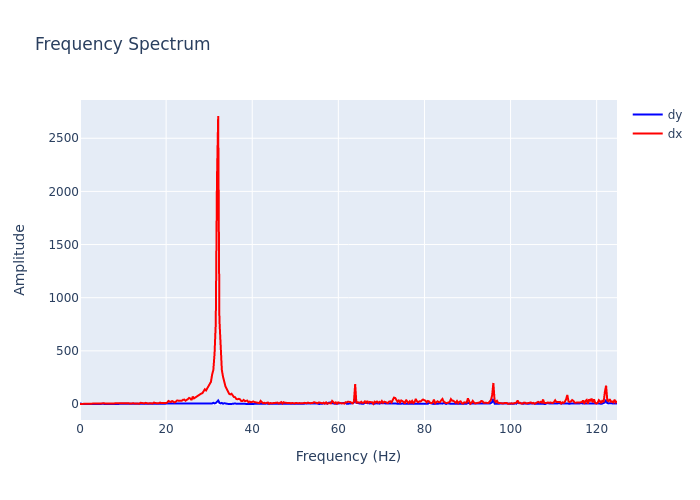

The data file committed next to this chart (first rows):
, frequency, dx, dy
0, 0.0, 0.0871, 5.576
1, 0.2815, 1.582, 0.2118
2, 0.5631, 2.999, 0.3844
3, 0.8446, 2.21, 0.3842
4, 1.126, 2.268, 0.8035
5, 1.408, 2.482, 0.2942
6, 1.689, 2.674, 0.4094
7, 1.971, 2.674, 0.1333
8, 2.252, 3.367, 1.654
9, 2.534, 4.376, 1.279
10, 2.815, 3.958, 0.485
11, 3.097, 4.28, 0.8659
12, 3.378, 4.379, 0.817
13, 3.66, 4.728, 1.253
14, 3.941, 5.008, 0.4829
15, 4.223, 6.253, 0.6955
16, 4.505, 5.071, 0.4398
17, 4.786, 4.373, 0.5119
18, 5.068, 5.871, 1.352
19, 5.349, 9.572, 1.311
20, 5.631, 6.427, 1.204
21, 5.912, 4.966, 0.656
22, 6.194, 5.379, 1.363
23, 6.475, 5.323, 0.7538
24, 6.757, 7.083, 1.275
25, 7.038, 7.155, 0.5164
26, 7.32, 6.778, 0.774
27, 7.601, 6.145, 1.079
28, 7.883, 8.192, 0.6993
29, 8.164, 6.313, 1.661
30, 8.446, 6.907, 1.255
31, 8.727, 4.877, 0.7413
32, 9.009, 7.869, 1.124
33, 9.291, 4.468, 1.365
34, 9.572, 10.97, 1.47
35, 9.854, 6.542, 1.381
36, 10.14, 8.722, 1.551
37, 10.42, 8.037, 0.1829
38, 10.7, 7.762, 1.53
39, 10.98, 6.135, 0.8849
40, 11.26, 7.414, 0.8262
41, 11.54, 4.503, 0.3756
42, 11.82, 7.16, 0.9098
43, 12.11, 3.481, 1.309
44, 12.39, 6.579, 0.8805
45, 12.67, 5.082, 0.7275
46, 12.95, 4.672, 0.3374
47, 13.23, 4.303, 2.592
48, 13.51, 6.222, 1.294
49, 13.8, 3.324, 1.359
50, 14.08, 11.59, 0.9068
51, 14.36, 7.248, 1.692
52, 14.64, 3.014, 1.421
53, 14.92, 5.606, 1.851
54, 15.2, 10.9, 1.33
55, 15.48, 3.858, 1.193
56, 15.77, 5.06, 1.69
57, 16.05, 6.382, 0.4082
58, 16.33, 2.91, 0.9847
59, 16.61, 6.177, 0.9999
... 384 more rows
